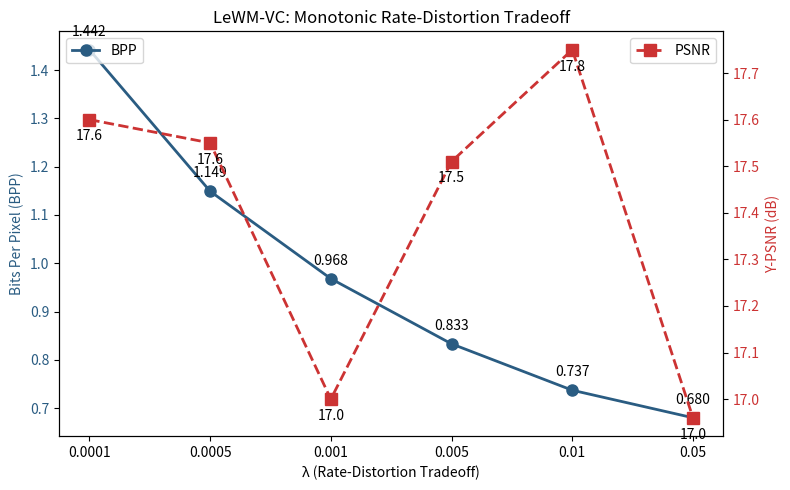

The script that saved this image: (Note: this script raises an exception after producing the figure.)
#!/usr/bin/env python3
"""Generate BPP reduction chart."""
import matplotlib.pyplot as plt
import numpy as np

lambdas = ['0.0001', '0.0005', '0.001', '0.005', '0.01', '0.05']
bpp = [1.442, 1.149, 0.968, 0.833, 0.737, 0.680]
psnr = [17.60, 17.55, 17.00, 17.51, 17.75, 16.96]

fig, ax1 = plt.subplots(figsize=(8, 5))

color = '#2A5C82'
ax1.set_xlabel('λ (Rate-Distortion Tradeoff)')
ax1.set_ylabel('Bits Per Pixel (BPP)', color=color)
line1 = ax1.plot(lambdas, bpp, 'o-', color=color, lw=2, markersize=8, label='BPP')
ax1.tick_params(axis='y', labelcolor=color)
for i, (lam, val) in enumerate(zip(lambdas, bpp)):
    ax1.annotate(f'{val:.3f}', (i, val), textcoords="offset points", xytext=(0,10), ha='center')

ax2 = ax1.twinx()
color2 = '#CC3333'
ax2.set_ylabel('Y-PSNR (dB)', color=color2)
line2 = ax2.plot(lambdas, psnr, 's--', color=color2, lw=2, markersize=8, label='PSNR')
ax2.tick_params(axis='y', labelcolor=color2)
for i, (lam, val) in enumerate(zip(lambdas, psnr)):
    ax2.annotate(f'{val:.1f}', (i, val), textcoords="offset points", xytext=(0,-15), ha='center')

plt.title('LeWM-VC: Monotonic Rate-Distortion Tradeoff')
ax1.legend(loc='upper left')
ax2.legend(loc='upper right')
plt.tight_layout()
plt.savefig('/root/le-maia/benchmark_results/rd_tradeoff.png', dpi=150)
print("✅ RD tradeoff chart saved")
